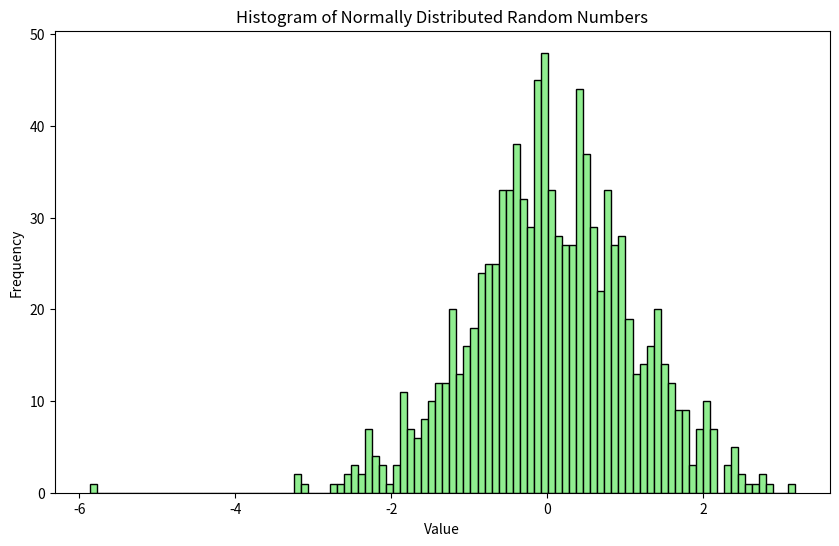

Source code (Python):
import numpy as np
import matplotlib.pyplot as plt

mean = 0
std_dev = 1
random_numbers = np.random.normal(mean, std_dev, 1000)

plt.figure(figsize=(10, 6))
plt.hist(random_numbers, bins=100, color='lightgreen', edgecolor='black')
plt.title('Histogram of Normally Distributed Random Numbers')
plt.xlabel('Value')
plt.ylabel('Frequency')
plt.savefig('normal_random_histogram.pdf')
plt.show()